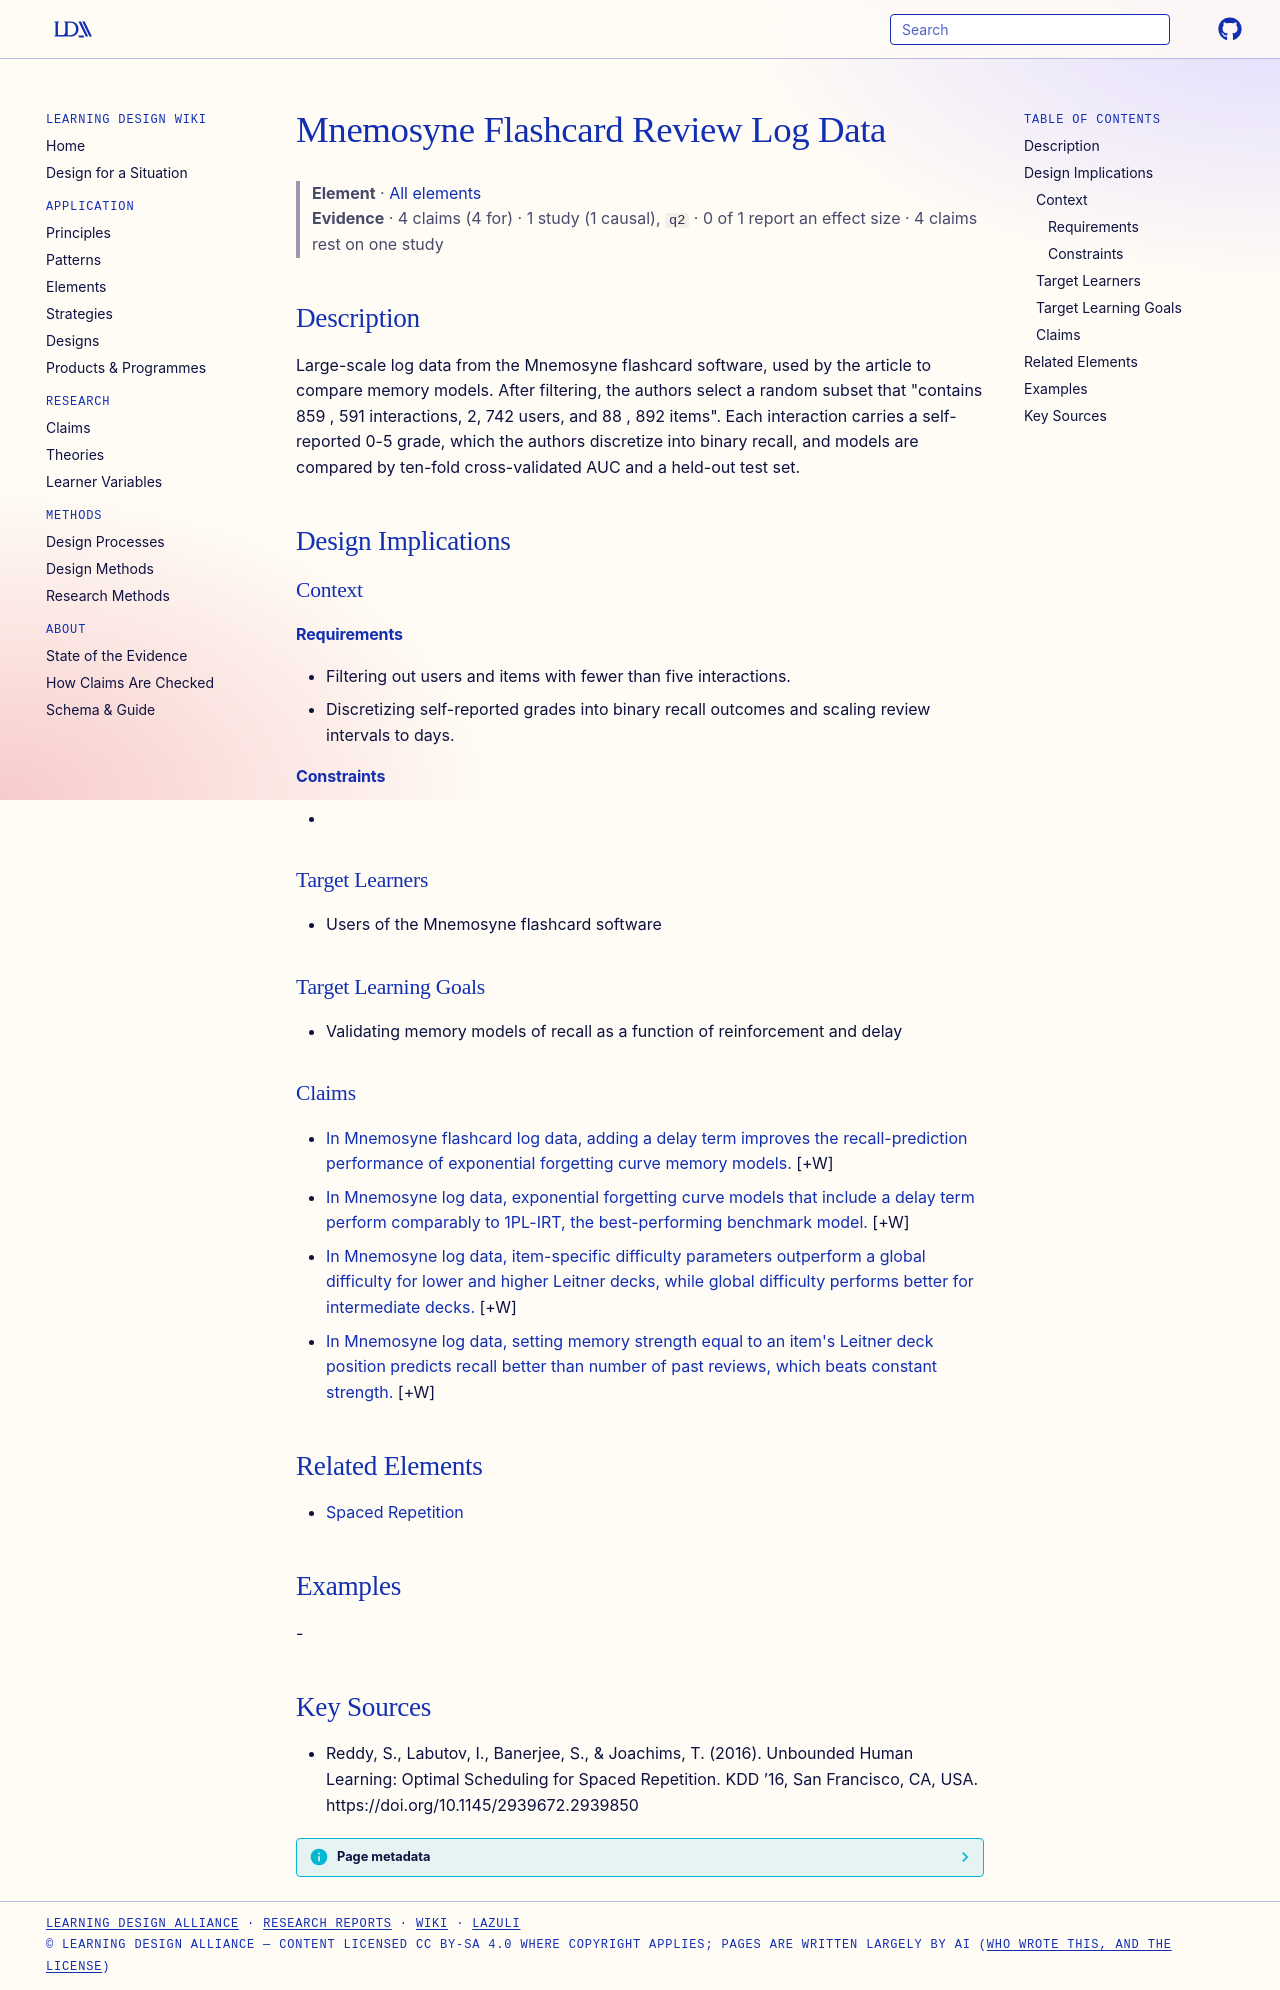

repository: Learning-Design-Alliance/learning-wiki · page: elements/mnemosyne-flashcard-review-logs/index.html · generator: mkdocs

---
type: element
id: mnemosyne-flashcard-review-logs
title: Mnemosyne Flashcard Review Log Data
description: Large-scale log data from the Mnemosyne flashcard software, used by the article to compare memory models.
canonical: true
status: review
generated:
  by: claude/unspecified
  at: 2026-09-24
sources:
  - id: reddy-2016
    resource: "https://doi.org/10.1145/2939672.2939850"
    title: "Reddy, S., Labutov, I., Banerjee, S., & Joachims, T. (2016). Unbounded Human Learning: Optimal Scheduling for Spaced Repetition. KDD ’16, San Francisco, CA, USA. https://doi.org/10.1145/2939672.2939850"
    author: "Reddy, S., Labutov, I., Banerjee, S., & Joachims, T"
---

# Mnemosyne Flashcard Review Log Data

> **Element** · [All elements](index.md)
> **Evidence** · 4 claims (4 for) · 1 study (1 causal), `q2` · 0 of 1 report an effect size · 4 claims rest on one study

## Description
Large-scale log data from the Mnemosyne flashcard software, used by the article to compare memory models. After filtering, the authors select a random subset that "contains 859 , 591 interactions, 2, 742 users, and 88 , 892 items". Each interaction carries a self-reported 0-5 grade, which the authors discretize into binary recall, and models are compared by ten-fold cross-validated AUC and a held-out test set.

## Design Implications

### Context
#### Requirements
- Filtering out users and items with fewer than five interactions.
- Discretizing self-reported grades into binary recall outcomes and scaling review intervals to days.
#### Constraints
- 

### Target Learners
- Users of the Mnemosyne flashcard software

### Target Learning Goals
- Validating memory models of recall as a function of reinforcement and delay

### Claims
<!-- Claims bearing on this element, each a link to a claim page followed by its evidence tag, e.g. [+M] -->
- [In Mnemosyne flashcard log data, adding a delay term improves the recall-prediction performance of exponential forgetting curve memory models.](../claims/delay-term-improves-exponential-forgetting-curve-recall-prediction.md) [+W]
- [In Mnemosyne log data, exponential forgetting curve models that include a delay term perform comparably to 1PL-IRT, the best-performing benchmark model.](../claims/exponential-forgetting-models-with-delay-perform-comparably-to-1pl-irt.md) [+W]
- [In Mnemosyne log data, item-specific difficulty parameters outperform a global difficulty for lower and higher Leitner decks, while global difficulty performs better for intermediate decks.](../claims/item-specific-difficulty-helps-only-at-low-and-high-leitner-decks.md) [+W]
- [In Mnemosyne log data, setting memory strength equal to an item's Leitner deck position predicts recall better than number of past reviews, which beats constant strength.](../claims/leitner-deck-position-predicts-recall-better-than-review-count.md) [+W]

## Related Elements
- [Spaced Repetition](spaced-repetition.md)

## Examples
-

## Key Sources
- Reddy, S., Labutov, I., Banerjee, S., & Joachims, T. (2016). Unbounded Human Learning: Optimal Scheduling for Spaced Repetition. KDD ’16, San Francisco, CA, USA. https://doi.org/10.1145/2939672.2939850
